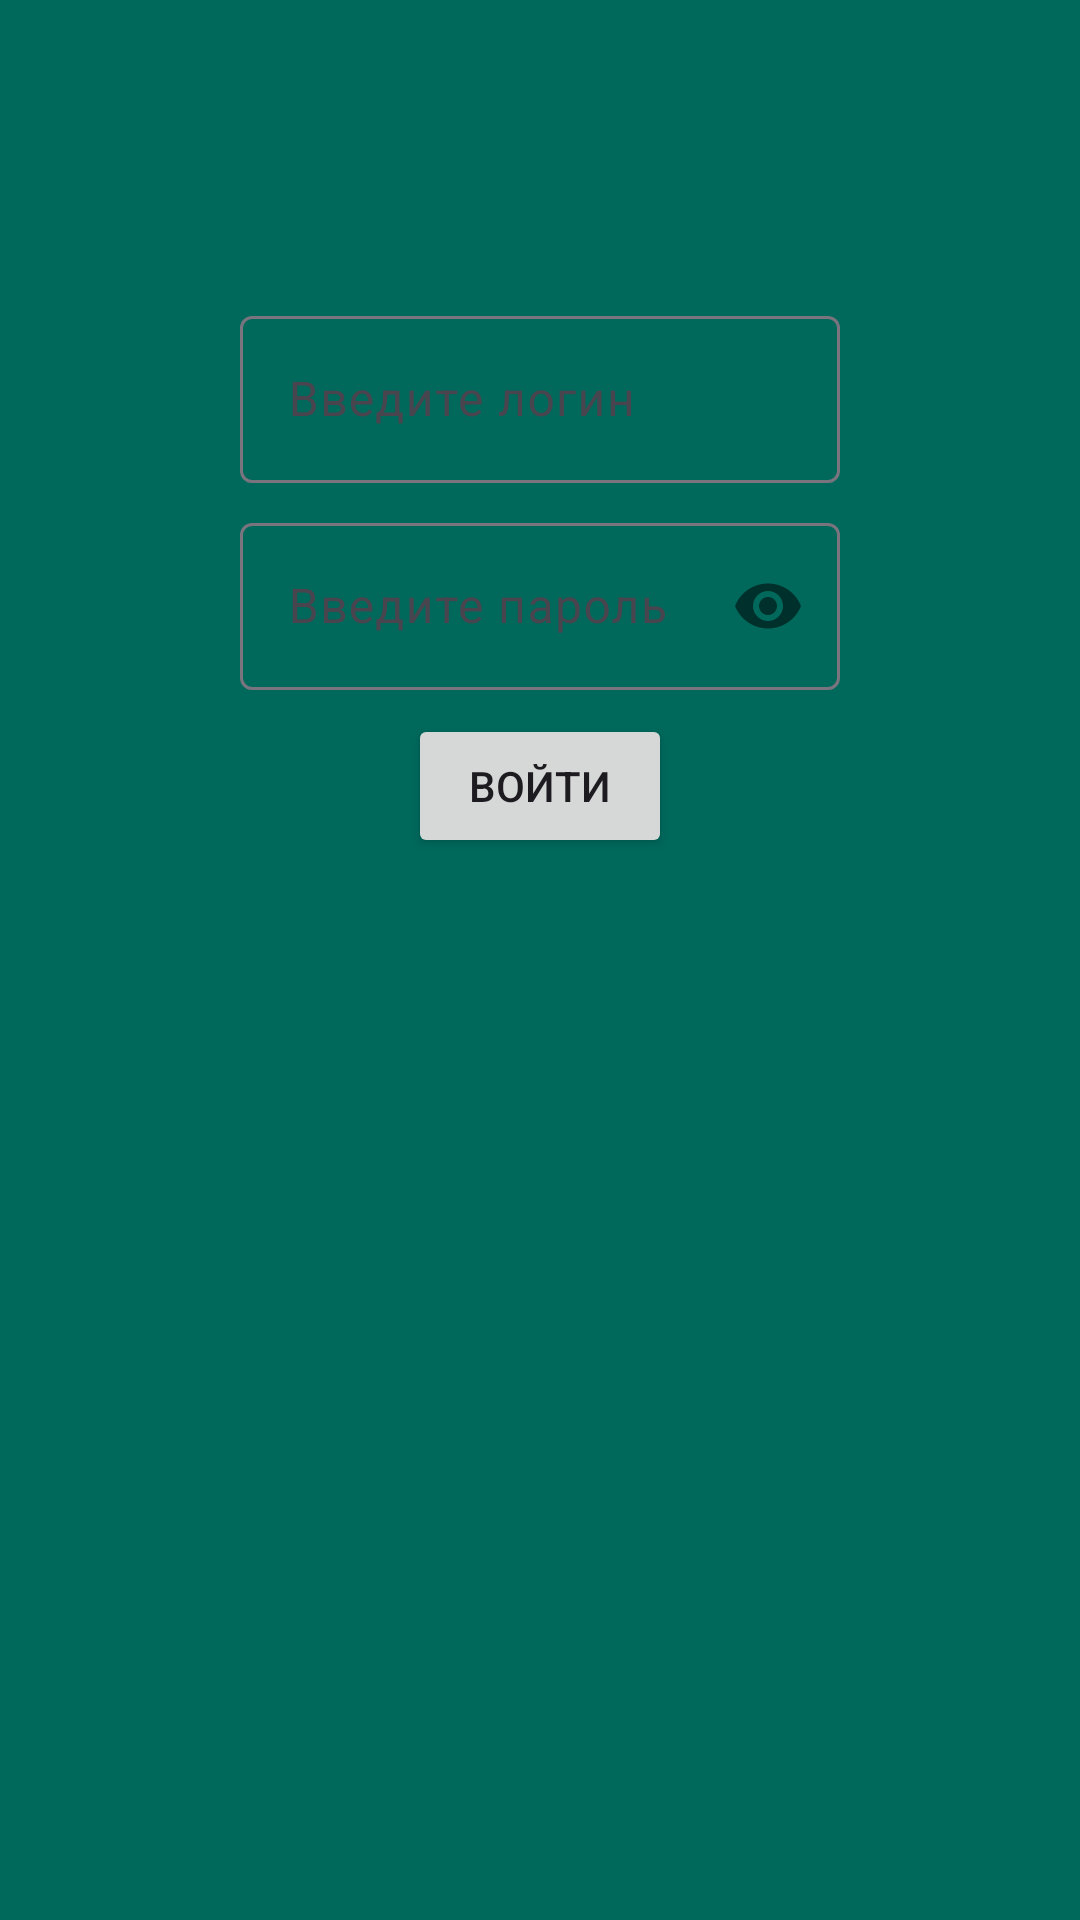

Layout XML and referenced resources for this Android screen:
<!-- AndroidManifest.xml: application theme Theme.EStore -->
<!-- res/layout/fragment_sign_in.xml -->
<?xml version="1.0" encoding="utf-8"?>
<androidx.constraintlayout.widget.ConstraintLayout xmlns:android="http://schemas.android.com/apk/res/android"
    xmlns:app="http://schemas.android.com/apk/res-auto"
    xmlns:tools="http://schemas.android.com/tools"
    android:layout_width="match_parent"
    android:layout_height="match_parent"
    android:background="@color/green"
    tools:context=".activity.SignInFragment">

    <com.google.android.material.textfield.TextInputLayout
        android:id="@+id/textInputLayoutA"
        android:layout_width="200dp"
        android:layout_height="wrap_content"
        android:layout_marginTop="100dp"
        app:layout_constraintEnd_toEndOf="parent"
        app:layout_constraintStart_toStartOf="parent"
        app:layout_constraintTop_toTopOf="parent">

        <com.google.android.material.textfield.TextInputEditText
            android:id="@+id/login"
            android:layout_width="match_parent"
            android:layout_height="wrap_content"
            android:hint="@string/enter_username"
            />

    </com.google.android.material.textfield.TextInputLayout>

    <com.google.android.material.textfield.TextInputLayout
        android:id="@+id/textInputLayoutB"
        android:layout_width="200dp"
        android:layout_height="wrap_content"
        android:layout_marginTop="8dp"
        app:passwordToggleContentDescription="description"
        app:passwordToggleEnabled="true"
        app:layout_constraintEnd_toEndOf="@id/textInputLayoutA"
        app:layout_constraintStart_toStartOf="@id/textInputLayoutA"
        app:layout_constraintTop_toBottomOf="@id/textInputLayoutA">

        <com.google.android.material.textfield.TextInputEditText
            android:id="@+id/password"
            android:layout_width="match_parent"
            android:layout_height="wrap_content"
            android:hint="@string/enter_password"
            android:inputType="textPassword" />

    </com.google.android.material.textfield.TextInputLayout>

    <Button
        android:id="@+id/buttonSignIn"
        android:layout_width="wrap_content"
        android:layout_height="wrap_content"
        android:layout_marginTop="8dp"
        android:text="@string/sign_in"
        app:layout_constraintEnd_toEndOf="@id/textInputLayoutA"
        app:layout_constraintStart_toStartOf="@id/textInputLayoutA"
        app:layout_constraintTop_toBottomOf="@id/textInputLayoutB" />

</androidx.constraintlayout.widget.ConstraintLayout>
<!-- resources referenced by this layout -->
<resources>
  <color name="green">#00695C</color>
  <string name="enter_password">Введите пароль</string>
  <string name="enter_username">Введите логин</string>
  <string name="sign_in">Войти</string>
  <style name="Theme.EStore" parent="Base.Theme.EStore" />
  <style name="Base.Theme.EStore" parent="Theme.Material3.DayNight.NoActionBar">
          <item name="colorPrimary">@color/orange</item>
          <item name="colorPrimaryVariant">@color/green</item>
          
          
          <item name="android:statusBarColor" tools:targetApi="l">?attr/colorPrimaryVariant</item>
      </style>
  <color name="orange">#f2570f</color>
</resources>
